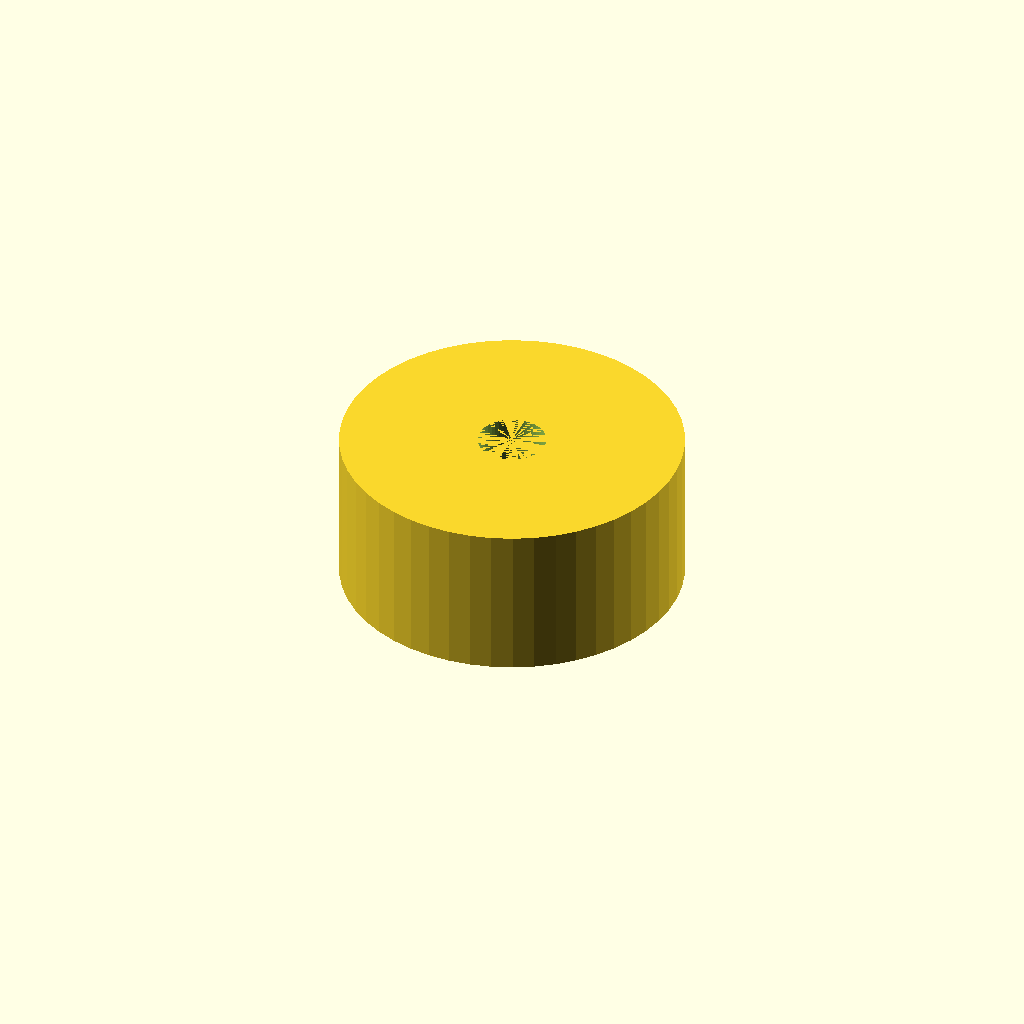
Cell 1 — every parameter at its default value.
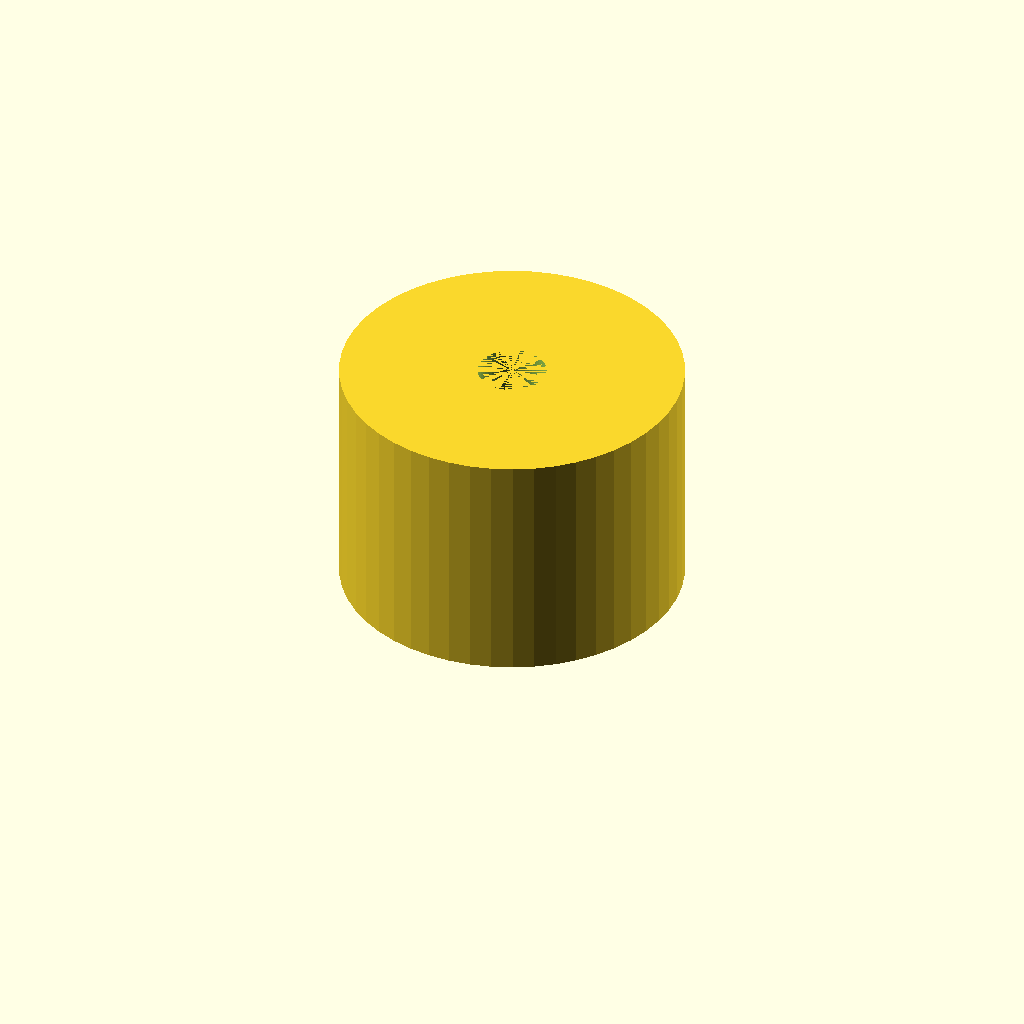
Cell 2: h = 11 (everything else at default).
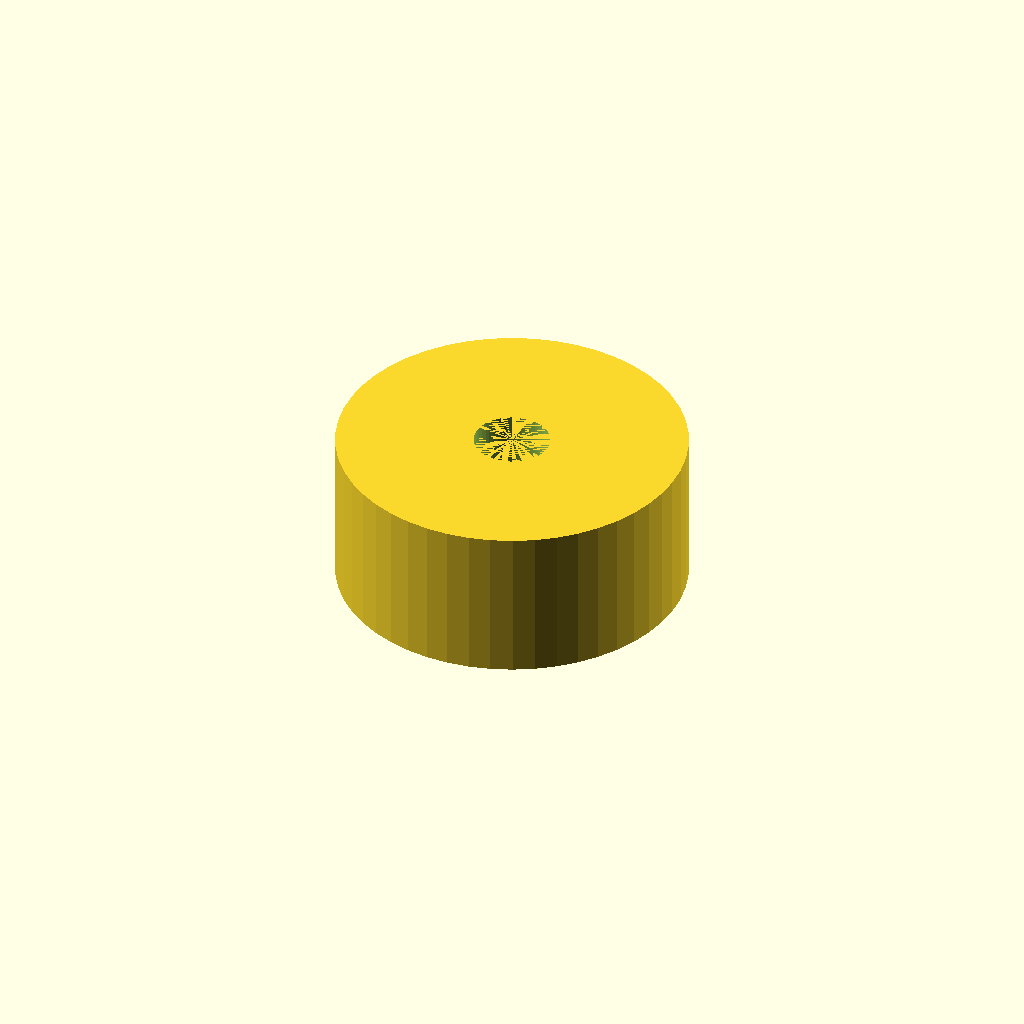
Cell 3: the same model with pad = 1.
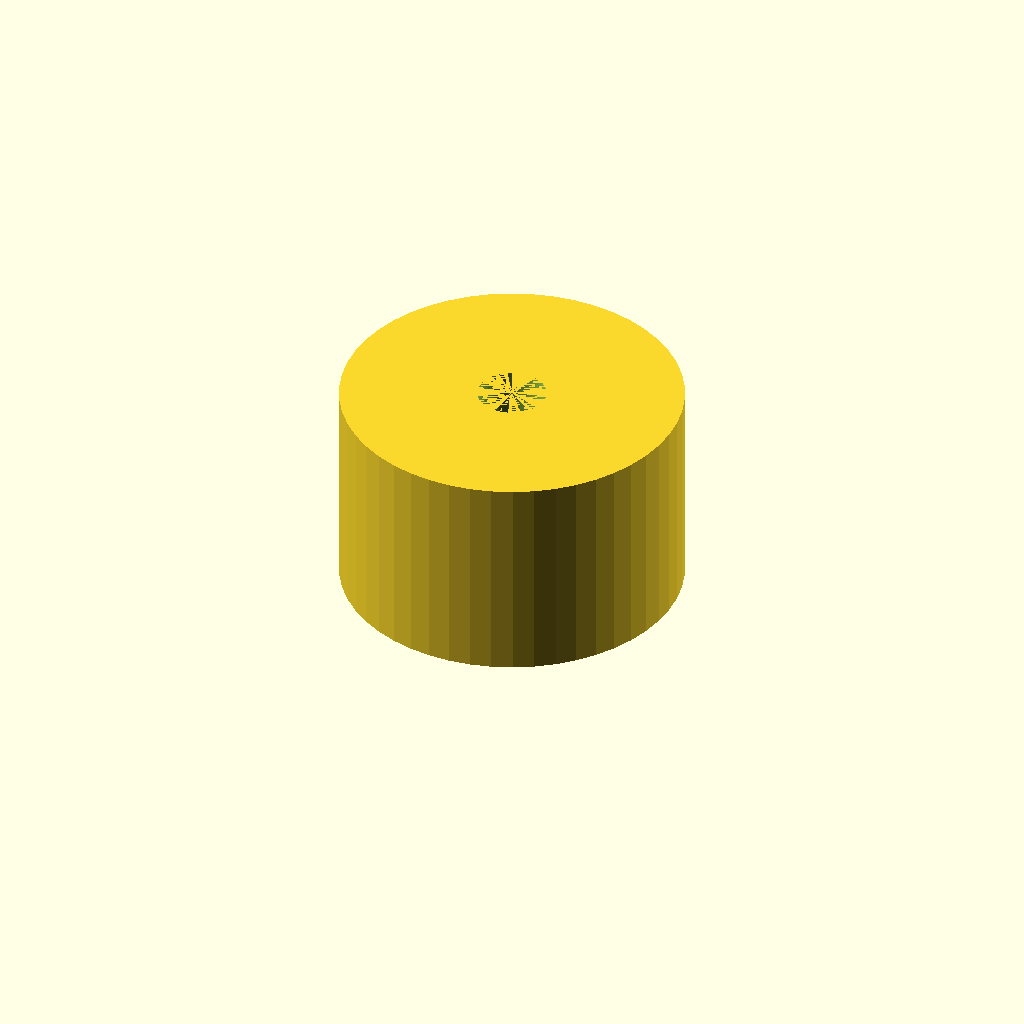
Cell 4: the same model with top_h = 7.4.
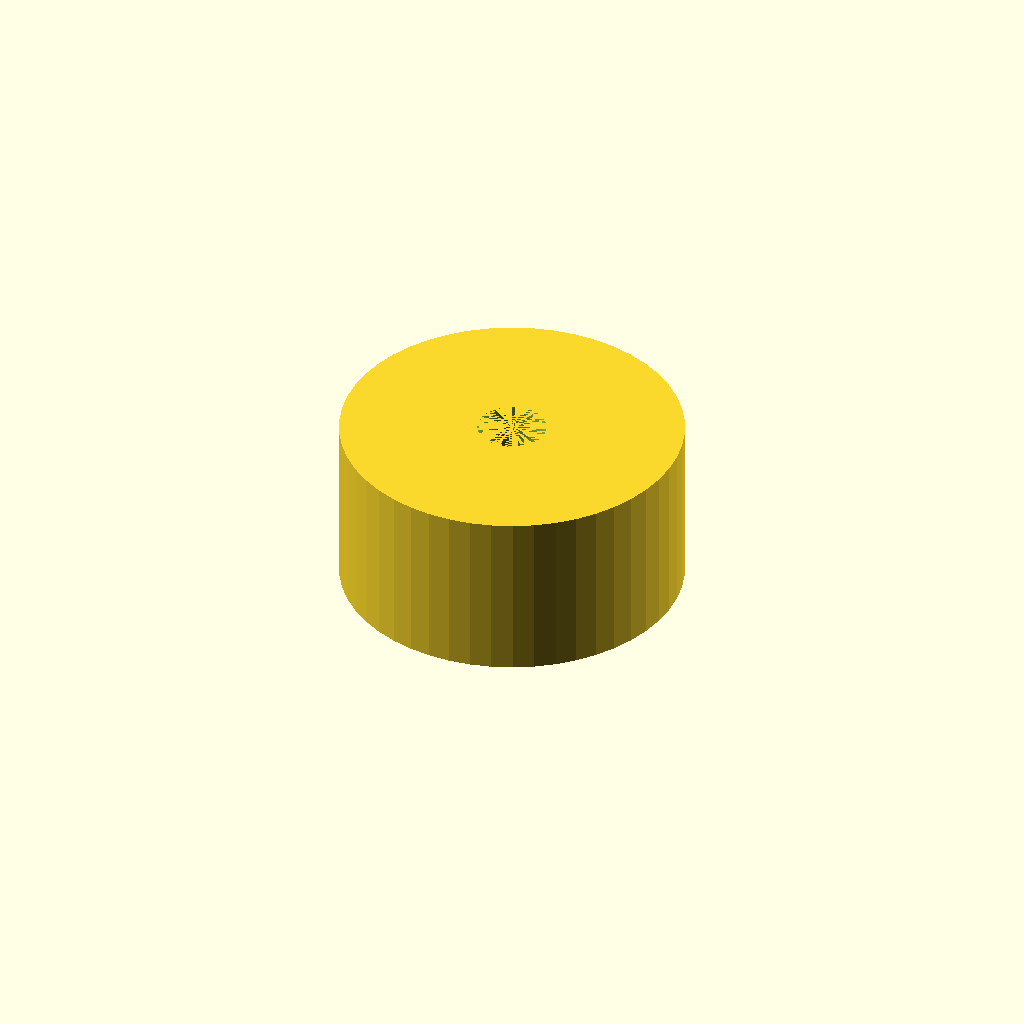
Cell 5 — bottom_h set to 2, the other parameters unchanged.
One fixed orthographic camera (rotation 55°, 0°, 25°; colour scheme Cornfield) for every cell.
OpenSCAD source file openscad/gears/above_gear.scad:
h = 5.5;

pad = 0.5;

max_d = 27;
intr_top_d = 14 + pad;
top_h = 3.7;
intr_bottom_d = 16 + pad;
bottom_h = 1;
extr_d = min(max_d, intr_bottom_d + 6);
bolt_d = 4 + pad;
bolt_cap_d = 7 + pad;
full_h = bottom_h + top_h + h;

angle_step = 360/6;
cone_d1 = 1;
cone_d2 = 2;
cone_h = 6 ;

$fn = 50;

module round_thing() {
  difference() {
    cylinder(d=extr_d, h=full_h);
    cylinder(d=intr_bottom_d, h=bottom_h);
    cylinder(d=intr_top_d, h=bottom_h+top_h);
    cylinder(d=bolt_d, h=full_h);
  }
  for(i=[0:angle_step:360]) {
    rotate([0, 0, i]) {
      translate([4.5, 0, bottom_h+top_h-cone_h]) {
        cylinder(d1=cone_d1, d2=cone_d2, h=cone_h);
      }
    }
  }
}

round_thing();
Parameter table extracted from the source (name, type, default, range or options):
h: number, default 5.5
pad: number, default 0.5
max_d: number, default 27
top_h: number, default 3.7
bottom_h: number, default 1
cone_d1: number, default 1
cone_d2: number, default 2
cone_h: number, default 6
